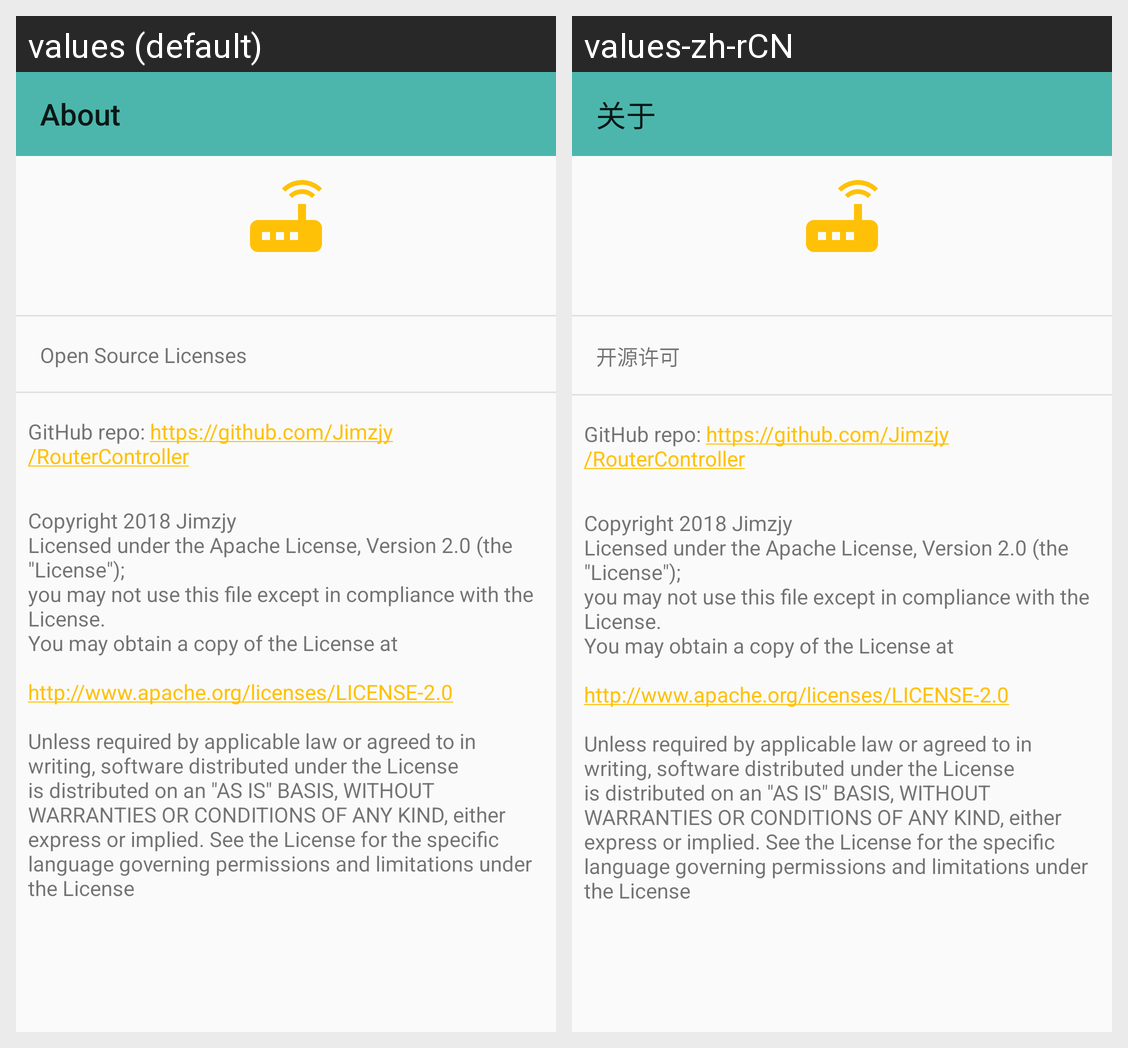

Translations of the strings shown on this Android screen, per locale in the grid:
Android screen res/layout/activity_about.xml rendered under 2 locales, left to right: values (default), values-zh-rCN. Device: Nexus 5 (rendered at 1080×1920; each locale shown at half size, 540×960, under a caption strip naming it); theme AppTheme.
Strings drawn on this screen, with the default value and each locale's value (text and hints the layout hard-codes, and strings that could not be matched under every locale, appear in the picture but are not listed):

about
  values: About
  values-zh-rCN: 关于

open_source_license
  values: Open Source Licenses
  values-zh-rCN: 开源许可

about_text
  values: GitHub repo: https://github.com/Jimzjy/RouterController
  values-zh-rCN: GitHub repo: https://github.com/Jimzjy/RouterController  [not translated; the default value is used]

license_p
  values: Copyright 2018 Jimzjy
      Licensed under the Apache License, Version 2.0 (the "License");
      you may not use this file except in compliance with the License.
      You may obtain a copy of the License at
      
      http://www.apache.org/licenses/LICENSE-2.0
      
      Unless required by applicable law or agreed to in writing, software distributed under the License is distributed on an "AS IS" BASIS, WITHOUT WARRANTIES OR …[clipped]
  values-zh-rCN: Copyright 2018 Jimzjy
      Licensed under the Apache License, Version 2.0 (the "License");
      you may not use this file except in compliance with the License.
      You may obtain a copy of the License at
      
      http://www.apache.org/licenses/LICENSE-2.0
      
      Unless required by applicable law or agreed to in writing, software distributed under the License is distributed on an "AS IS" BASIS, WITHOUT WARRANTIES OR …[clipped]  [not translated; the default value is used]
